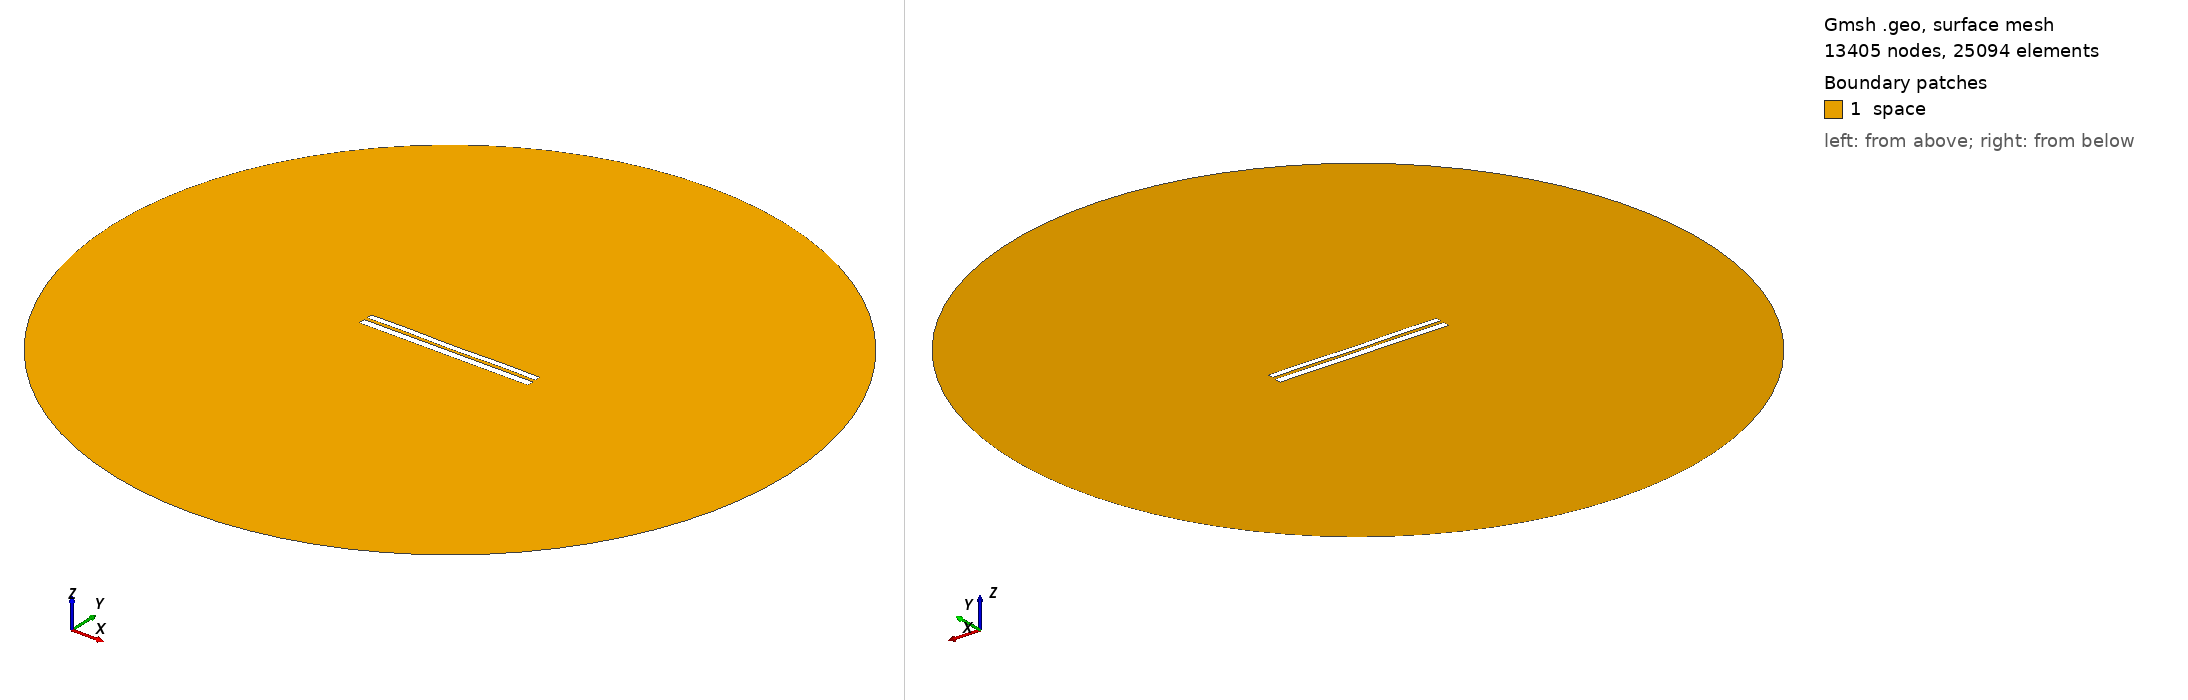

Gmsh geometry script, surface-meshed: 13405 nodes, 25094 surface elements. Boundary patches (legend numbers): 1 space. Left view from above one corner, right view from below the opposite corner. Legend entries are the model's physical surfaces. The drawing asked Gmsh for element sizes between 1% and 20% of the model's largest extent; the script's own settings can give other sizes.

=== 7165.geo (drawn) ===
//---------------------------------------
// Geometry kernel
//---------------------------------------

SetFactory("OpenCASCADE");



//---------------------------------------
// Parameters of the geometry
//---------------------------------------

// Overetch of the upper plate
overetch = 0.25;

// Distance between the plates
distance = 1.75;

// Discretization over the x axis (for the deformation)
nx = 50; 

// Length of the plate
L = 100 - overetch; 

// Number of modes
n = 4; 

// 1st mode coefficient
coeff(1) = 0.0;
beta(1) = 0.596864 * 3.1415926535 / L;

// 2nd mode coefficient
coeff(2) = -0.075;
beta(2) = 1.49418 * 3.1415926535 / L;

// 3rd mode coefficient
coeff(3) = 0.0;
beta(3) = 2.50025 * 3.1415926535 / L;

// 4th mode coefficient
coeff(4) = 0.15;
beta(4) = 3.49999 * 3.1415926535 / L;



//---------------------------------------
// Upper plate (deformed rectangle)
//---------------------------------------

// Coordiantes of the upper plate
xmin = -50;
xmax = 50 - overetch;

// Height of the upper plate
yheight = 4 - 2 * overetch;

// Indexes of the points
UpperID[] = {};
LowerID[] = {};
LeftID[] = {};
RightID[] = {};

// Point index
p = 1;

// Horizontal edges
For i In {1:nx}
    x = xmin + (i-1)*(xmax - xmin)/(nx-1);

    y_bottom = distance / 2 + overetch;
    For j In {1:n}
        C = (Cosh(beta(j)*L) + Cos(beta(j)*L)) / (Sinh(beta(j)*L) + Sin(beta(j)*L));
        y_bottom  = y_bottom + coeff(j) * (Cosh(beta(j)*(x+50)) - Cos(beta(j)*(x+50)) - C * (Sinh(beta(j)*(x+50)) - Sin(beta(j)*(x+50))));
    EndFor

    y_top = y_bottom + yheight;

    Point(p) = {x, y_top, 0, 1.0};
    UpperID[i] = p;
    p = p + 1;

    Point(p) = {x, y_bottom, 0, 1.0};
    LowerID[i] = p;
    p = p + 1;
EndFor

// Create point lists
UpperPts[] = {}; LowerPts[] = {};
For i In {1:nx}
  UpperPts[] += {UpperID[i]};
  LowerPts[] += {LowerID[i]};
EndFor

// Build splines
Spline(1) = {UpperPts[]};
Spline(2) = {LowerPts[]};
Line(3) = {LowerPts[nx-1], UpperPts[nx-1]};
Line(4) = {LowerPts[0], UpperPts[0]};

// Build the plane surface
Curve Loop(1) = {2, 3, -1, -4};
Plane Surface(1) = {1};



//---------------------------------------
// Lower plate (rectangle)
//---------------------------------------

// Vertices
Point(1001) = {-50, -1, 0, 1.0};
Point(1002) = { 50, -1, 0, 1.0};
Point(1003) = { 50,  -5, 0, 1.0};
Point(1004) = {-50,  -5, 0, 1.0};

// Edges
Line(5) = {1001, 1002};
Line(6) = {1002, 1003};
Line(7) = {1003, 1004};
Line(8) = {1004, 1001};

// Plane surface
Line Loop(2) = {5, 6, 7, 8};
Plane Surface(2) = {2}; 



//---------------------------------------
// Outer (fictious) boundary
//---------------------------------------

// Points
Point(1005) = {0, 0, 0};       // Center
Point(1006) = {200, 0, 0};     // Start point
Point(1007) = {0, 200, 0};     // 90 degrees
Point(1008) = {-200, 0, 0};    // 180 degrees
Point(1009) = {0, -200, 0};    // 270 degrees

// Circle arcs (each needs start, center, end)
Circle(9) = {1006, 1005, 1007};
Circle(10) = {1007, 1005, 1008};
Circle(11) = {1008, 1005, 1009};
Circle(12) = {1009, 1005, 1006};

// Plane surface for the entire domain
Curve Loop(3) = {9, 10, 11, 12};
Surface(3) = {3};

// Subtract the plates from the whole domain to obtain the actual domain where we want to solve the equations
BooleanDifference{ Surface{3}; Delete; }{ Surface{1}; Surface{2}; Delete; }




//---------------------------------------
// Transfinite Lines/Curves
//---------------------------------------

// Set the number of points on the boundaries
r = 7;

// Plates
Transfinite Curve {1, 2} = 50*r Using Progression 1;
Transfinite Curve {3, 4} = 2*r Using Progression 1;
Transfinite Line {5, 7} = 50*r Using Progression 1;
Transfinite Line {6, 8} = 2*r Using Progression 1;

// Outer boundary
Transfinite Line {9, 10, 11, 12} = 20 Using Progression 1;



//---------------------------------------
// Physical groups
//---------------------------------------                

// Physical curves (boundaries)
Physical Line("force_segment", 10) = {2};
Physical Line("upper_plate", 11) = {1, 3, 4};
Physical Line("lower_plate", 12) = {5, 6, 7, 8};
Physical Line("boundary", 20) = {9, 10, 11, 12};

// Physical Surfaces
Physical Surface("space", 30) = {3};



//---------------------------------------
// 6. Generate the Mesh
//---------------------------------------

// 2D mesh generation
Mesh 2;
